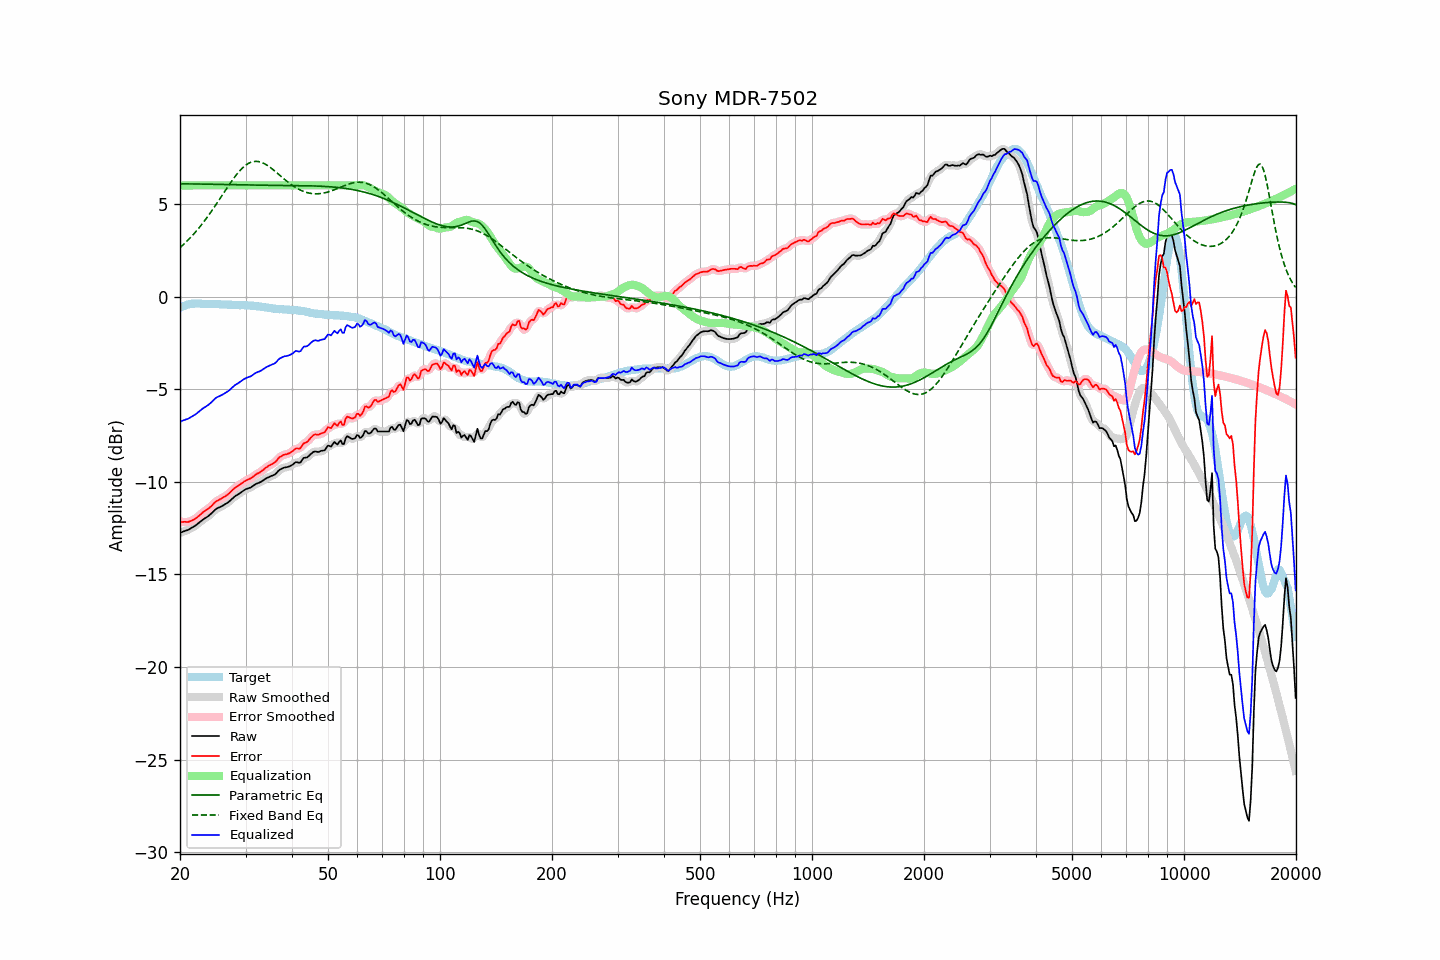

The data file committed next to this chart (first rows):
frequency, raw, error, smoothed, error_smoothed, equalization, parametric_eq, fixed_band_eq, equalized_raw, equalized_smoothed, target
20.00, -12.75, -12.15, -12.75, -12.15, 6.00, 6.09, 2.64, -6.75, -6.75, -0.60
20.20, -12.72, -12.16, -12.72, -12.16, 6.00, 6.08, 2.72, -6.72, -6.72, -0.56
20.40, -12.68, -12.16, -12.69, -12.17, 6.00, 6.08, 2.80, -6.68, -6.69, -0.52
20.61, -12.65, -12.15, -12.66, -12.17, 6.00, 6.08, 2.88, -6.65, -6.66, -0.50
20.81, -12.62, -12.16, -12.62, -12.17, 6.00, 6.08, 2.96, -6.62, -6.62, -0.46
21.02, -12.59, -12.17, -12.59, -12.16, 6.00, 6.08, 3.05, -6.59, -6.59, -0.42
21.23, -12.54, -12.13, -12.54, -12.14, 6.00, 6.08, 3.14, -6.54, -6.54, -0.41
21.44, -12.49, -12.10, -12.50, -12.11, 6.00, 6.08, 3.23, -6.49, -6.50, -0.39
21.66, -12.44, -12.06, -12.45, -12.06, 6.00, 6.08, 3.32, -6.44, -6.45, -0.38
21.87, -12.39, -12.01, -12.39, -12.01, 6.00, 6.08, 3.42, -6.39, -6.39, -0.38
22.09, -12.33, -11.96, -12.33, -11.96, 6.00, 6.08, 3.52, -6.33, -6.33, -0.37
22.31, -12.26, -11.89, -12.26, -11.89, 6.00, 6.08, 3.62, -6.26, -6.26, -0.37
22.54, -12.20, -11.82, -12.19, -11.82, 6.00, 6.07, 3.73, -6.20, -6.19, -0.37
22.76, -12.12, -11.74, -12.12, -11.74, 6.00, 6.07, 3.83, -6.12, -6.12, -0.38
22.99, -12.05, -11.66, -12.06, -11.67, 6.00, 6.07, 3.94, -6.05, -6.06, -0.39
23.22, -11.99, -11.60, -12.00, -11.60, 6.00, 6.07, 4.06, -5.99, -6.00, -0.39
23.45, -11.94, -11.54, -11.94, -11.54, 6.00, 6.07, 4.17, -5.94, -5.94, -0.40
23.69, -11.88, -11.48, -11.88, -11.48, 6.00, 6.07, 4.29, -5.88, -5.88, -0.40
23.92, -11.82, -11.42, -11.82, -11.42, 6.00, 6.07, 4.41, -5.82, -5.82, -0.40
24.16, -11.74, -11.35, -11.74, -11.35, 6.00, 6.06, 4.53, -5.74, -5.74, -0.39
24.40, -11.66, -11.27, -11.66, -11.26, 6.00, 6.06, 4.66, -5.66, -5.66, -0.40
24.65, -11.57, -11.17, -11.57, -11.17, 6.00, 6.06, 4.78, -5.57, -5.57, -0.41
24.89, -11.49, -11.09, -11.50, -11.09, 6.00, 6.06, 4.91, -5.49, -5.50, -0.41
25.14, -11.43, -11.03, -11.44, -11.03, 6.00, 6.06, 5.04, -5.43, -5.44, -0.41
25.39, -11.39, -10.99, -11.39, -10.98, 6.00, 6.06, 5.17, -5.39, -5.39, -0.41
25.65, -11.35, -10.94, -11.35, -10.93, 6.00, 6.05, 5.30, -5.35, -5.35, -0.42
25.91, -11.31, -10.89, -11.31, -10.89, 6.00, 6.05, 5.44, -5.31, -5.31, -0.43
26.16, -11.26, -10.83, -11.26, -10.84, 6.00, 6.05, 5.57, -5.26, -5.26, -0.43
26.43, -11.21, -10.79, -11.21, -10.78, 6.00, 6.05, 5.70, -5.21, -5.21, -0.43
26.69, -11.15, -10.72, -11.16, -10.73, 6.00, 6.05, 5.83, -5.15, -5.16, -0.43
26.96, -11.10, -10.66, -11.10, -10.66, 6.00, 6.05, 5.96, -5.10, -5.10, -0.44
27.23, -11.02, -10.58, -11.02, -10.58, 6.00, 6.04, 6.09, -5.02, -5.02, -0.44
27.50, -10.94, -10.50, -10.95, -10.50, 6.00, 6.04, 6.21, -4.94, -4.95, -0.44
27.77, -10.86, -10.41, -10.87, -10.42, 6.00, 6.04, 6.34, -4.86, -4.87, -0.45
28.05, -10.79, -10.34, -10.80, -10.34, 6.00, 6.04, 6.45, -4.79, -4.80, -0.45
28.33, -10.73, -10.27, -10.74, -10.27, 6.00, 6.04, 6.57, -4.73, -4.74, -0.46
28.62, -10.68, -10.22, -10.68, -10.21, 6.00, 6.03, 6.67, -4.68, -4.68, -0.47
28.90, -10.62, -10.16, -10.62, -10.16, 6.00, 6.03, 6.77, -4.62, -4.62, -0.47
29.19, -10.56, -10.10, -10.56, -10.10, 6.00, 6.03, 6.87, -4.56, -4.56, -0.47
29.48, -10.50, -10.05, -10.50, -10.04, 6.00, 6.03, 6.95, -4.50, -4.50, -0.46
29.78, -10.44, -9.98, -10.45, -9.98, 6.00, 6.03, 7.03, -4.44, -4.45, -0.47
30.08, -10.39, -9.93, -10.40, -9.93, 6.00, 6.03, 7.10, -4.39, -4.40, -0.46
30.38, -10.36, -9.88, -10.37, -9.89, 6.00, 6.02, 7.16, -4.36, -4.37, -0.48
30.68, -10.33, -9.85, -10.33, -9.85, 6.00, 6.02, 7.21, -4.33, -4.33, -0.48
30.99, -10.30, -9.81, -10.30, -9.81, 6.00, 6.02, 7.24, -4.30, -4.30, -0.49
31.30, -10.24, -9.75, -10.24, -9.75, 6.00, 6.02, 7.27, -4.24, -4.24, -0.49
31.61, -10.18, -9.69, -10.19, -9.68, 6.00, 6.02, 7.29, -4.18, -4.19, -0.50
31.93, -10.12, -9.61, -10.13, -9.62, 6.00, 6.02, 7.30, -4.12, -4.13, -0.52
32.24, -10.08, -9.56, -10.09, -9.56, 6.00, 6.02, 7.30, -4.08, -4.09, -0.53
32.57, -10.05, -9.52, -10.05, -9.51, 6.00, 6.01, 7.28, -4.05, -4.05, -0.53
32.89, -10.01, -9.47, -10.01, -9.47, 6.00, 6.01, 7.26, -4.01, -4.01, -0.54
33.22, -9.96, -9.40, -9.96, -9.40, 6.00, 6.01, 7.23, -3.96, -3.96, -0.56
33.55, -9.90, -9.34, -9.90, -9.33, 6.00, 6.01, 7.20, -3.90, -3.90, -0.56
33.89, -9.84, -9.26, -9.85, -9.27, 6.00, 6.01, 7.15, -3.84, -3.85, -0.59
34.23, -9.79, -9.21, -9.80, -9.20, 6.00, 6.01, 7.10, -3.79, -3.80, -0.59
34.57, -9.75, -9.14, -9.75, -9.15, 6.00, 6.01, 7.04, -3.75, -3.75, -0.61
34.92, -9.71, -9.09, -9.71, -9.10, 6.00, 6.01, 6.98, -3.71, -3.71, -0.62
35.27, -9.67, -9.05, -9.68, -9.05, 6.00, 6.01, 6.91, -3.67, -3.68, -0.62
35.62, -9.64, -9.00, -9.64, -9.00, 6.00, 6.00, 6.85, -3.64, -3.64, -0.65
35.97, -9.60, -8.95, -9.59, -8.94, 6.00, 6.00, 6.77, -3.60, -3.59, -0.66
... 635 more rows
